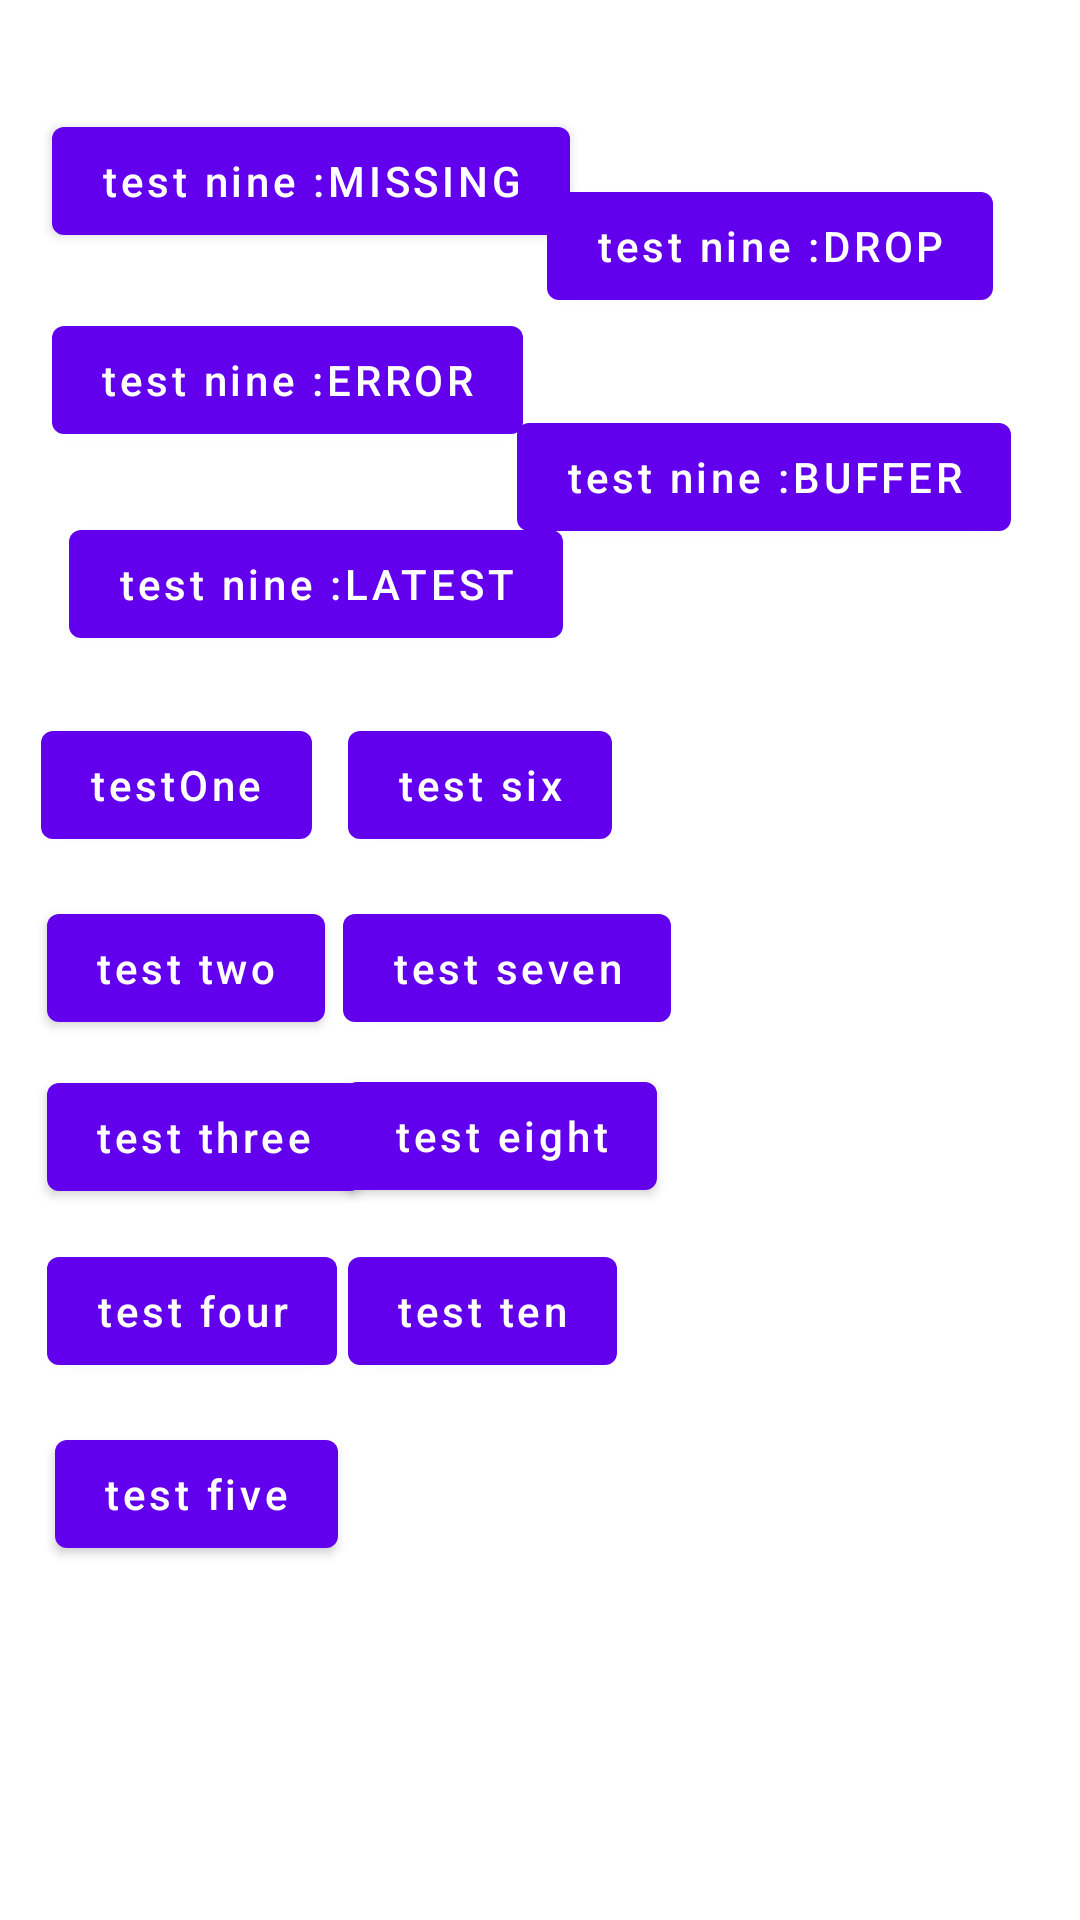

Produce the Android XML layout that renders to this screen, including the resource entries it uses.
<!-- AndroidManifest.xml: application theme Theme.RxJava2_Backpressure -->
<!-- res/layout/fragment_first.xml -->
<?xml version="1.0" encoding="utf-8"?>
<androidx.constraintlayout.widget.ConstraintLayout xmlns:android="http://schemas.android.com/apk/res/android"
    xmlns:app="http://schemas.android.com/apk/res-auto"
    xmlns:tools="http://schemas.android.com/tools"
    android:layout_width="match_parent"
    android:layout_height="match_parent"
    tools:context=".FirstFragment">

    <TextView
        android:id="@+id/textview_first"
        android:layout_width="wrap_content"
        android:layout_height="wrap_content"
        android:text="@string/hello_first_fragment"
        app:layout_constraintBottom_toTopOf="@id/button_first"
        app:layout_constraintEnd_toEndOf="parent"
        app:layout_constraintHorizontal_bias="0.197"
        app:layout_constraintStart_toStartOf="parent"
        app:layout_constraintTop_toTopOf="parent"
        app:layout_constraintVertical_bias="0.201" />

    <Button
        android:id="@+id/button_first"
        android:layout_width="wrap_content"
        android:layout_height="wrap_content"
        android:layout_marginBottom="664dp"
        android:text="@string/next"
        android:textAllCaps="false"
        app:layout_constraintBottom_toBottomOf="parent"
        app:layout_constraintEnd_toEndOf="parent"
        app:layout_constraintHorizontal_bias="0.797"
        app:layout_constraintStart_toStartOf="parent" />

    <Button
        android:id="@+id/button_test_one"
        android:layout_width="wrap_content"
        android:layout_height="wrap_content"
        android:text="@string/testone"
        android:textAllCaps="false"
        app:layout_constraintBottom_toBottomOf="parent"
        app:layout_constraintEnd_toEndOf="parent"
        app:layout_constraintHorizontal_bias="0.051"
        app:layout_constraintStart_toStartOf="parent"
        app:layout_constraintTop_toBottomOf="@id/textview_first"
        app:layout_constraintVertical_bias="0.43" />

    <Button
        android:id="@+id/button_test_two"
        android:layout_width="wrap_content"
        android:layout_height="wrap_content"
        android:text="@string/test_two"
        android:textAllCaps="false"
        app:layout_constraintBottom_toBottomOf="parent"
        app:layout_constraintEnd_toEndOf="parent"
        app:layout_constraintHorizontal_bias="0.059"
        app:layout_constraintStart_toStartOf="parent"
        app:layout_constraintTop_toBottomOf="@id/textview_first"
        app:layout_constraintVertical_bias="0.528" />

    <Button
        android:id="@+id/button_test_three"
        android:layout_width="wrap_content"
        android:layout_height="wrap_content"
        android:text="@string/test_three"
        android:textAllCaps="false"
        app:layout_constraintBottom_toBottomOf="parent"
        app:layout_constraintEnd_toEndOf="parent"
        app:layout_constraintHorizontal_bias="0.062"
        app:layout_constraintStart_toStartOf="parent"
        app:layout_constraintTop_toBottomOf="@id/textview_first"
        app:layout_constraintVertical_bias="0.619" />

    <Button
        android:id="@+id/button_test_four"
        android:layout_width="wrap_content"
        android:layout_height="wrap_content"
        android:text="@string/test_four"
        android:textAllCaps="false"
        app:layout_constraintBottom_toBottomOf="parent"
        app:layout_constraintEnd_toEndOf="parent"
        app:layout_constraintHorizontal_bias="0.06"
        app:layout_constraintStart_toStartOf="parent"
        app:layout_constraintTop_toBottomOf="@id/textview_first"
        app:layout_constraintVertical_bias="0.712" />


    <Button
        android:id="@+id/button_test_five"
        android:layout_width="wrap_content"
        android:layout_height="wrap_content"
        android:text="@string/test_five"
        android:textAllCaps="false"
        app:layout_constraintBottom_toBottomOf="parent"
        app:layout_constraintEnd_toEndOf="parent"
        app:layout_constraintHorizontal_bias="0.069"
        app:layout_constraintStart_toStartOf="parent"
        app:layout_constraintTop_toBottomOf="@id/textview_first"
        app:layout_constraintVertical_bias="0.81" />

    <Button
        android:id="@+id/button_test_six"
        android:layout_width="wrap_content"
        android:layout_height="wrap_content"
        android:text="@string/test_six"
        android:textAllCaps="false"
        app:layout_constraintBottom_toBottomOf="parent"
        app:layout_constraintEnd_toEndOf="parent"
        app:layout_constraintHorizontal_bias="0.427"
        app:layout_constraintStart_toStartOf="parent"
        app:layout_constraintTop_toBottomOf="@id/textview_first"
        app:layout_constraintVertical_bias="0.43" />

    <Button
        android:id="@+id/button_test_seven"
        android:layout_width="wrap_content"
        android:layout_height="wrap_content"
        android:text="@string/test_seven"
        android:textAllCaps="false"
        app:layout_constraintBottom_toBottomOf="parent"
        app:layout_constraintEnd_toEndOf="parent"
        app:layout_constraintHorizontal_bias="0.456"
        app:layout_constraintStart_toStartOf="parent"
        app:layout_constraintTop_toBottomOf="@id/textview_first"
        app:layout_constraintVertical_bias="0.528" />


    <Button
        android:id="@+id/button_test_eight"
        android:layout_width="wrap_content"
        android:layout_height="wrap_content"
        android:text="test eight"
        android:textAllCaps="false"
        app:layout_constraintBottom_toBottomOf="parent"
        app:layout_constraintEnd_toEndOf="parent"
        app:layout_constraintHorizontal_bias="0.449"
        app:layout_constraintStart_toStartOf="parent"
        app:layout_constraintTop_toBottomOf="@id/textview_first"
        app:layout_constraintVertical_bias="0.618" />


    <Button
        android:id="@+id/button_test_nine_ERROR"
        android:layout_width="wrap_content"
        android:layout_height="wrap_content"
        android:text="test nine :ERROR"
        android:textAllCaps="false"
        app:layout_constraintBottom_toBottomOf="parent"
        app:layout_constraintEnd_toEndOf="parent"
        app:layout_constraintHorizontal_bias="0.086"
        app:layout_constraintStart_toStartOf="parent"
        app:layout_constraintTop_toBottomOf="@id/textview_first"
        app:layout_constraintVertical_bias="0.213" />

    <Button
        android:id="@+id/button_test_nine_MISSING"
        android:layout_width="wrap_content"
        android:layout_height="wrap_content"
        android:text="test nine :MISSING"
        android:textAllCaps="false"
        app:layout_constraintBottom_toBottomOf="parent"
        app:layout_constraintEnd_toEndOf="parent"
        app:layout_constraintHorizontal_bias="0.092"
        app:layout_constraintStart_toStartOf="parent"
        app:layout_constraintTop_toBottomOf="@id/textview_first"
        app:layout_constraintVertical_bias="0.106" />

    <Button
        android:id="@+id/button_test_nine_BUFFER"
        android:layout_width="wrap_content"
        android:layout_height="wrap_content"
        android:text="test nine :BUFFER"
        android:textAllCaps="false"
        app:layout_constraintBottom_toBottomOf="parent"
        app:layout_constraintEnd_toEndOf="parent"
        app:layout_constraintHorizontal_bias="0.882"
        app:layout_constraintStart_toStartOf="parent"
        app:layout_constraintTop_toBottomOf="@id/textview_first"
        app:layout_constraintVertical_bias="0.265" />

    <Button
        android:id="@+id/button_test_nine_DROP"
        android:layout_width="wrap_content"
        android:layout_height="wrap_content"
        android:text="test nine :DROP"
        android:textAllCaps="false"
        app:layout_constraintBottom_toBottomOf="parent"
        app:layout_constraintEnd_toEndOf="parent"
        app:layout_constraintHorizontal_bias="0.862"
        app:layout_constraintStart_toStartOf="parent"
        app:layout_constraintTop_toBottomOf="@id/textview_first"
        app:layout_constraintVertical_bias="0.141" />

    <Button
        android:id="@+id/button_test_nine_LATEST"
        android:layout_width="wrap_content"
        android:layout_height="wrap_content"
        android:text="test nine :LATEST"
        android:textAllCaps="false"
        app:layout_constraintBottom_toBottomOf="parent"
        app:layout_constraintEnd_toEndOf="parent"
        app:layout_constraintHorizontal_bias="0.118"
        app:layout_constraintStart_toStartOf="parent"
        app:layout_constraintTop_toBottomOf="@id/textview_first"
        app:layout_constraintVertical_bias="0.322" />

    <Button
        android:id="@+id/button_test_ten"
        android:layout_width="wrap_content"
        android:layout_height="wrap_content"
        android:text="test ten"
        android:textAllCaps="false"
        app:layout_constraintBottom_toBottomOf="parent"
        app:layout_constraintEnd_toEndOf="parent"
        app:layout_constraintHorizontal_bias="0.429"
        app:layout_constraintStart_toStartOf="parent"
        app:layout_constraintTop_toBottomOf="@id/textview_first"
        app:layout_constraintVertical_bias="0.712" />


</androidx.constraintlayout.widget.ConstraintLayout>
<!-- resources referenced by this layout -->
<resources>
  <string name="hello_first_fragment">Hello first fragment</string>
  <string name="next">Next fragment</string>
  <string name="test_five">test five</string>
  <string name="test_four">test four</string>
  <string name="test_seven">test seven</string>
  <string name="test_six">test six</string>
  <string name="test_three">test three</string>
  <string name="test_two">test two</string>
  <string name="testone">testOne</string>
  <style name="Theme.RxJava2_Backpressure" parent="Theme.MaterialComponents.DayNight.DarkActionBar">
          
          <item name="colorPrimary">@color/purple_500</item>
          <item name="colorPrimaryVariant">@color/purple_700</item>
          <item name="colorOnPrimary">@color/white</item>
          
          <item name="colorSecondary">@color/teal_200</item>
          <item name="colorSecondaryVariant">@color/teal_700</item>
          <item name="colorOnSecondary">@color/black</item>
          
          <item name="android:statusBarColor" tools:targetApi="l">?attr/colorPrimaryVariant</item>
          
      </style>
  <!-- not gathered from this repository: default colours our renderer supplied (Android Studio template values) -->
  <color name="purple_500">#FF6200EE</color>
  <color name="purple_700">#FF3700B3</color>
  <color name="teal_200">#FF03DAC5</color>
  <color name="teal_700">#FF018786</color>
  <color name="black">#FF000000</color>
  <color name="white">#FFFFFFFF</color>
</resources>
